Image classification data set "dataset" (FezzMad/Computer-vision-project on GitHub). Class labels (5): Gala apple, Golden apple, Granny Smith apple, honey crisp, Red Chief apple.

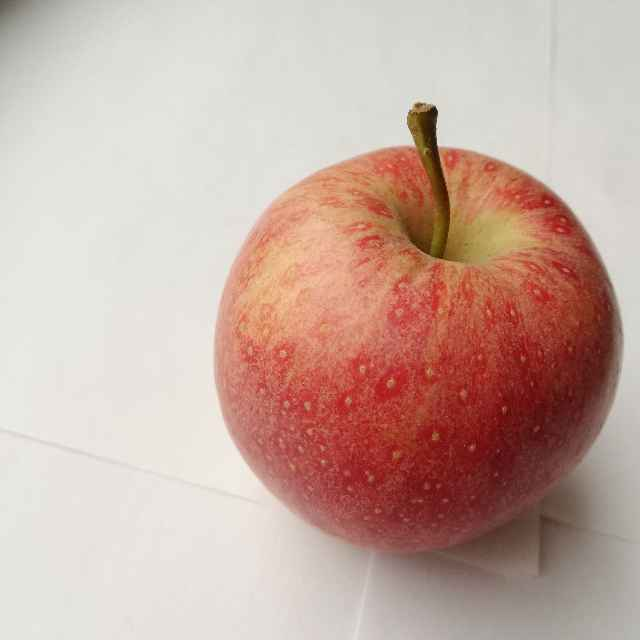
Label: Gala apple

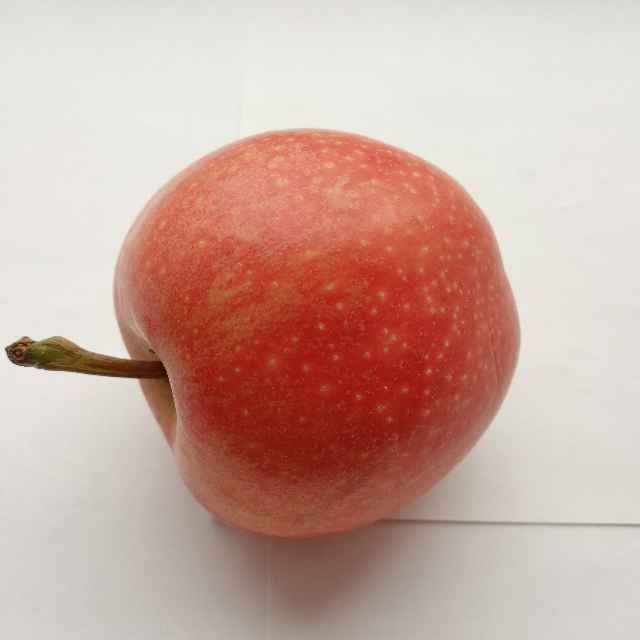
Label: Gala apple

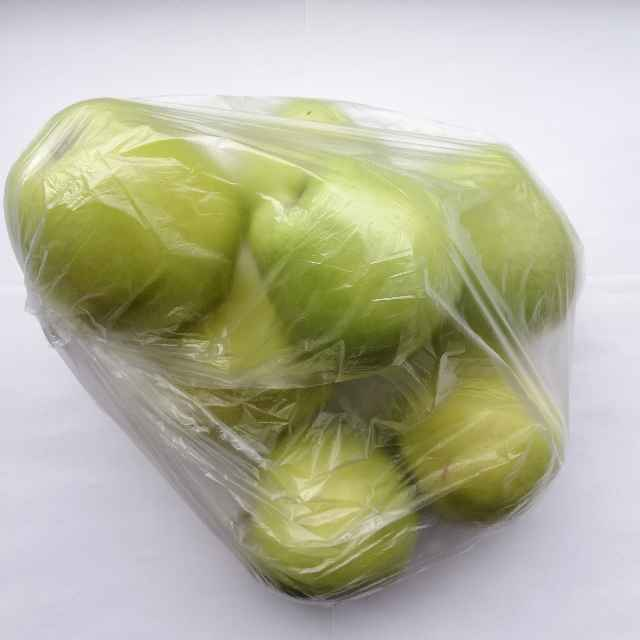
Label: Golden apple

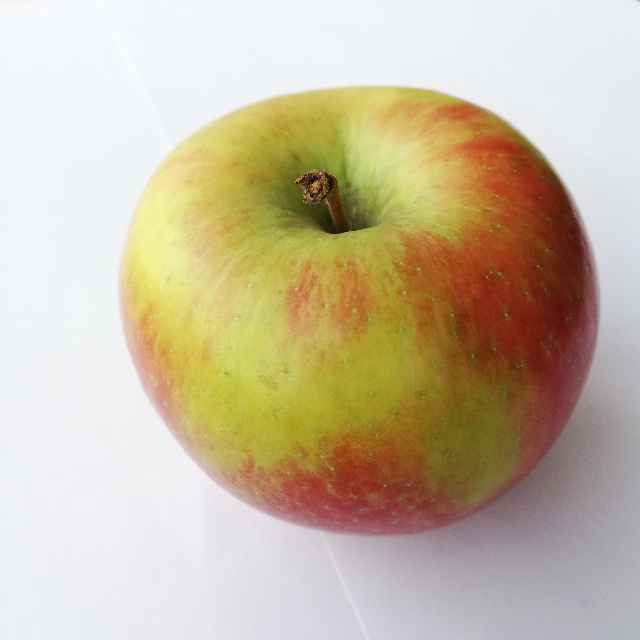
Label: honey crisp

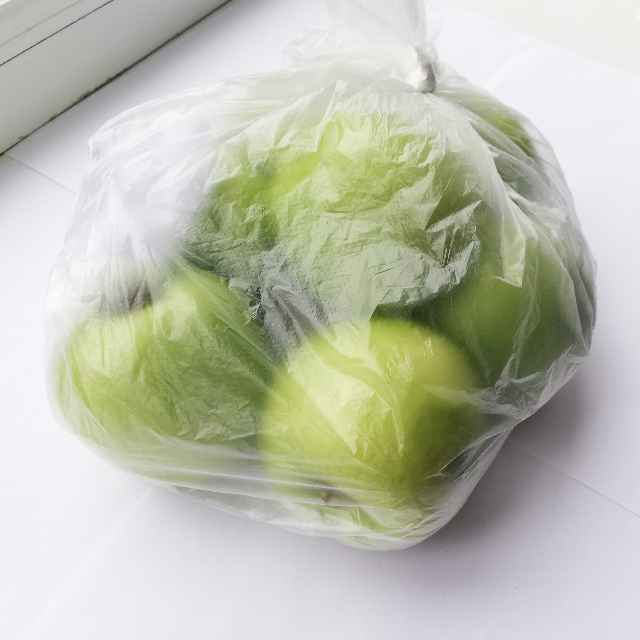
Label: Granny Smith apple

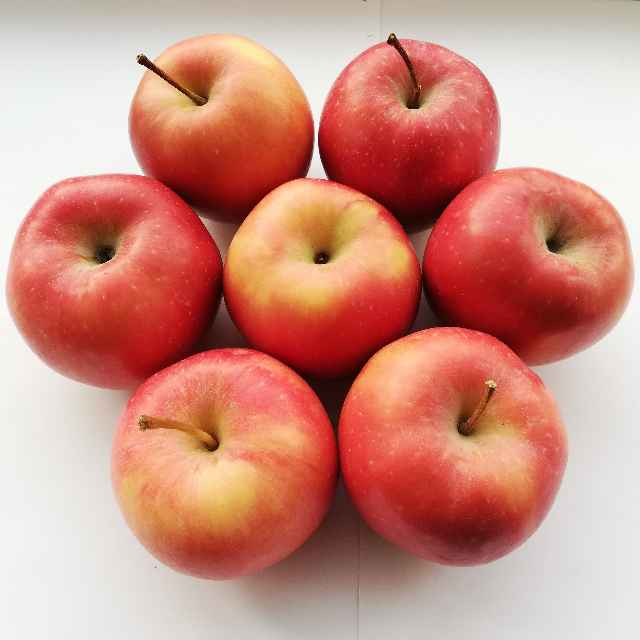
Label: Red Chief apple
